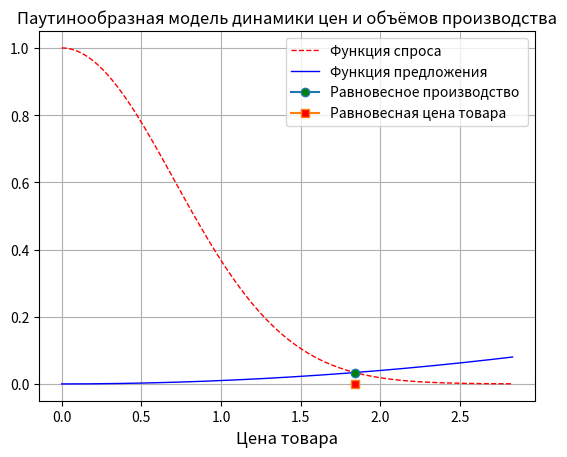
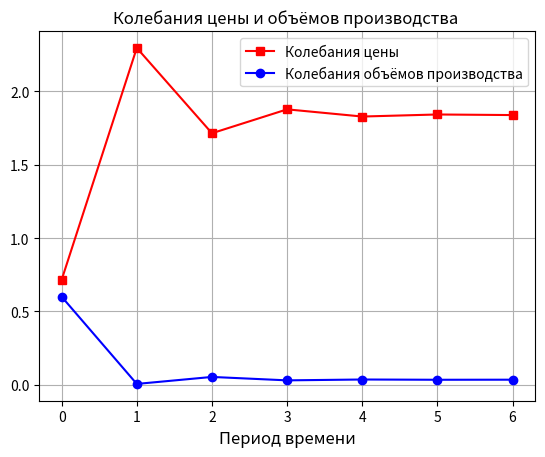

The matplotlib source for these figures, in order:
from scipy.optimize import *
import numpy as np
import matplotlib.pyplot as plt

a = 1
b = 0.01  # Постоянные для функций спроса и предложения


def fun_1(x, a):  # Функция спроса
    return np.e**(-a*x**2)


def fun_2(x, b):  # Функция предложения
    return b*x**2


x0 = round(fsolve(lambda x: fun_1(x, a)-fun_2(x, b), 1)
           [0], 3)  # Равновесная цена
x = np.arange(0, x0+1, 0.01)
plt.figure()
plt.title('Паутинообразная модель динамики цен и объёмов производства', size=12)
plt.xlabel('Цена товара', size=12)
plt.plot(x, fun_1(x, a), 'r', linestyle='--',
         linewidth=1, label='Функция спроса')
plt.plot(x, fun_2(x, b), 'b', linestyle='-',
         linewidth=1, label='Функция предложения ')
plt.plot(x0, fun_2(x0, b), marker='o',  markersize=6,
         markerfacecolor='g', label='Равновесное производство ')
plt.plot(x0, 0, marker='s',  markersize=6,
         markerfacecolor='r', label='Равновесная цена товара ')
plt.legend(loc='best')
plt.grid(True)
q = []
p = []
x = []
q.append(0.6)
p.append(round(fsolve(lambda x: fun_1(x, a)-q[0], 1)[0], 3))
for i in np.arange(0, 7):
    x.append(i)
    if i != 0:
        q.append(fun_2(p[i-1], b))
        p.append(round(fsolve(lambda x: fun_1(x, a)-q[i], 1)[0], 3))
plt.figure()
plt.title('Колебания цены и объёмов производства ', size=12)
plt.xlabel('Период времени', size=12)
plt.plot(x, p, 'r', marker='s',  markersize=6,
         markerfacecolor='r', label='Колебания цены')
plt.plot(x, q, 'b', marker='o',  markersize=6,  markerfacecolor='b',
         label='Колебания объёмов производства')
plt.legend(loc='best')
plt.grid(True)
plt.show()
